Photos from the image-classification dataset "Data_CMC_COADEL_1" in the GitHub repository jmwolf82/XAI_Healthcare. Its 2 classes are: mitosis, non-mitosis.

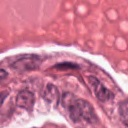
Label: non-mitosis

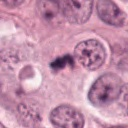
Label: mitosis

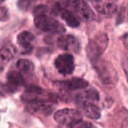
Label: mitosis

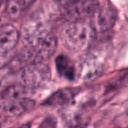
Label: mitosis

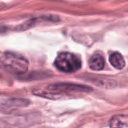
Label: non-mitosis

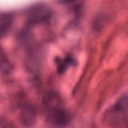
Label: non-mitosis
